Run: headless pygame with SDL's dummy video driver; simulated clock (each Clock.tick advances the game by its frame time, no real sleeping); random seed 0; keys injected as events and as key.get_pressed() state; no mouse input.
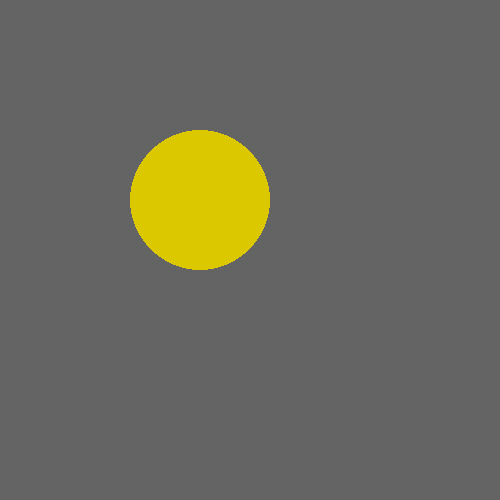
Frame 1 of 4 · flips 1–60 · no input
Frame 2 of 4 · flips 61–180 · tapped SPACE, RETURN · held RIGHT (→), D · screen unchanged from frame 1, image omitted
Frame 3 of 4 · flips 181–300 · held DOWN (↓), S · screen unchanged from frame 2, image omitted
Frame 4 of 4 · flips 301–420 · held LEFT (←), A, UP (↑), W · screen unchanged from frame 3, image omitted

The pygame program that drew these frames:

import pygame as pg
import time

funcionando = True    #esta variable la vamos a usar para parar pygame cuando terminemos
estado = False        #esta variable es para ir cambiando el color del círculo
color = [(220,200,0), (50,50,50)]
pg.init()
screen = pg.display.set_mode((500,500), 0, 32)
tiempoInicial = time.process_time()*1000

while funcionando:
    for event in pg.event.get():
        if event.type == pg.QUIT:           
            funcionando = False
            break
    tiempoActual = time.process_time()*1000
    if (tiempoActual - tiempoInicial) > 200:
        '''
        if estado:
            color = [220,220,0]
        estado = False
        else:
            color = [50,50,50]
            estado = True
        '''
        tiempoInicial = time.process_time()*1000
        estado = not(estado)

    screen.fill([100, 100, 100]) 
    pg.draw.circle(screen, color[estado], (200,200), 70)    
    pg.display.flip()        
pg.quit()
